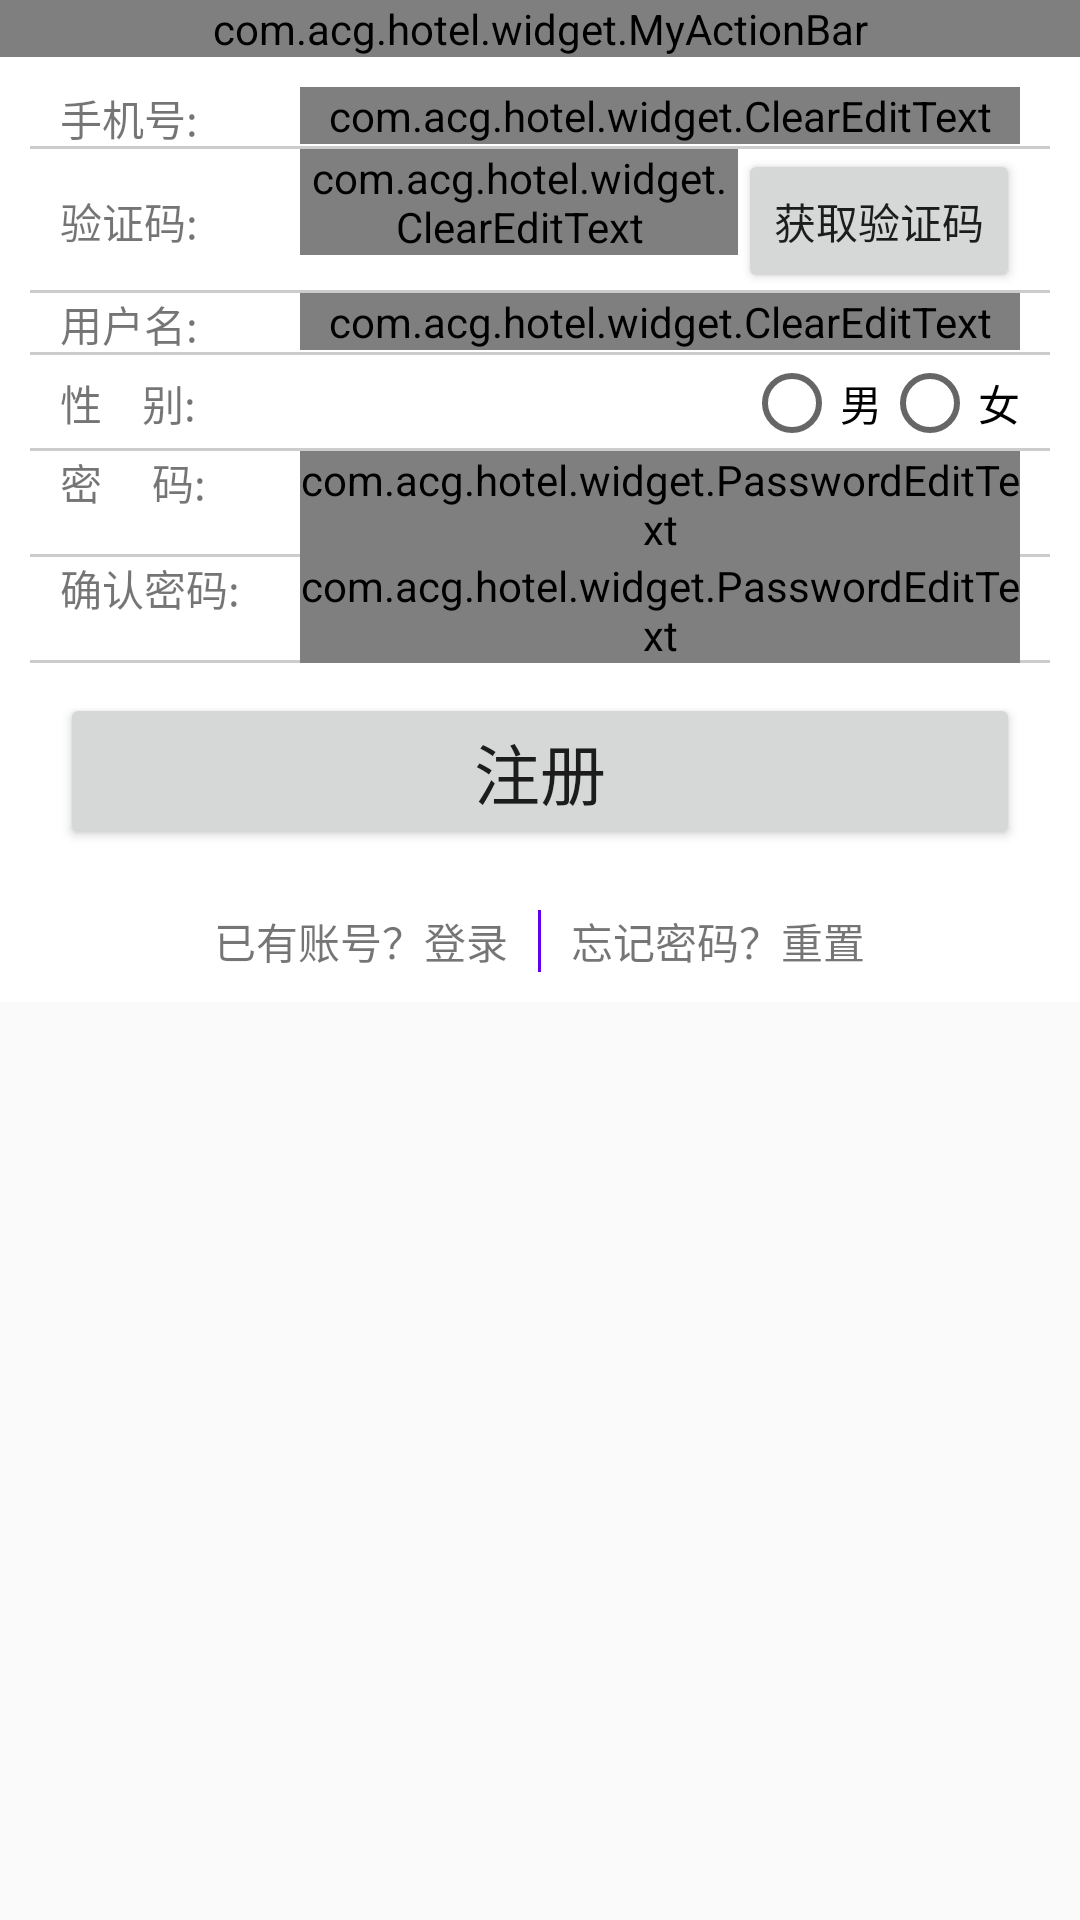

Here is an Android app screen rendered from its layout file. Give the layout XML and the strings, colors and styles it references.
<!-- AndroidManifest.xml: application theme Theme.Hotel -->
<!-- res/layout/activity_register.xml -->
<?xml version="1.0" encoding="utf-8"?>
<LinearLayout xmlns:android="http://schemas.android.com/apk/res/android"
    xmlns:app="http://schemas.android.com/apk/res-auto"
    xmlns:tools="http://schemas.android.com/tools"
    android:layout_width="match_parent"
    android:layout_height="match_parent"
    android:orientation="vertical">
    <com.acg.hotel.widget.MyActionBar
        android:id="@+id/myActionBar"
        android:layout_width="match_parent"
        android:layout_height="wrap_content"/>
    <LinearLayout
        android:layout_width="match_parent"
        android:layout_height="wrap_content"
        android:background="@color/white"
        android:orientation="vertical"
        android:padding="10dp">

        <LinearLayout
            android:layout_width="match_parent"
            android:layout_height="wrap_content"
            android:background="@drawable/bg_layout_border_2"
            android:orientation="horizontal"
            android:paddingLeft="10dp"
            android:paddingRight="10dp">

            <TextView
                android:layout_width="80dp"
                android:layout_height="wrap_content"
                android:text="手机号: " />

            <com.acg.hotel.widget.ClearEditText
                android:id="@+id/et_register_phone"
                android:layout_width="match_parent"
                android:layout_height="wrap_content"
                android:inputType="phone"
                android:maxLength="11" />
        </LinearLayout>

        <LinearLayout
            android:layout_width="match_parent"
            android:layout_height="wrap_content"
            android:background="@drawable/bg_layout_border_2"
            android:orientation="horizontal"
            android:paddingLeft="10dp"
            android:paddingRight="10dp">

            <TextView
                android:layout_width="80dp"
                android:layout_height="wrap_content"
                android:text="验证码: " />

            <com.acg.hotel.widget.ClearEditText
                android:id="@+id/et_register_sms_code"
                android:layout_width="0dp"
                android:layout_height="wrap_content"
                android:layout_weight="1"
                android:inputType="number" />

            <Button
                android:id="@+id/btn_register_sms_code"
                android:layout_width="wrap_content"
                android:layout_height="wrap_content"
                android:text="获取验证码" />
        </LinearLayout>

        <LinearLayout
            android:layout_width="match_parent"
            android:layout_height="wrap_content"
            android:background="@drawable/bg_layout_border_2"
            android:orientation="horizontal"
            android:paddingLeft="10dp"
            android:paddingRight="10dp">

            <TextView
                android:layout_width="80dp"
                android:layout_height="wrap_content"
                android:text="用户名: " />

            <com.acg.hotel.widget.ClearEditText
                android:id="@+id/et_register_name"
                android:layout_width="match_parent"
                android:layout_height="wrap_content" />
        </LinearLayout>

        <RelativeLayout
            android:layout_width="match_parent"
            android:layout_height="wrap_content"
            android:background="@drawable/bg_layout_border_2"
            android:paddingLeft="10dp"
            android:paddingRight="10dp">

            <TextView
                android:layout_width="80dp"
                android:layout_height="wrap_content"
                android:layout_centerVertical="true"
                android:text="性    别: " />

            <RadioGroup
                android:id="@+id/rg_register_sex"
                android:layout_width="wrap_content"
                android:layout_height="wrap_content"
                android:layout_alignParentEnd="true"
                android:layout_alignParentRight="true"
                android:layout_centerVertical="true"
                android:orientation="horizontal">

                <RadioButton
                    android:id="@+id/rb_register_male"
                    android:layout_width="wrap_content"
                    android:layout_height="wrap_content"
                    android:text="男" />

                <RadioButton
                    android:id="@+id/rb_register_female"
                    android:layout_width="wrap_content"
                    android:layout_height="wrap_content"
                    android:text="女" />

            </RadioGroup>

        </RelativeLayout>

        <LinearLayout
            android:layout_width="match_parent"
            android:layout_height="wrap_content"
            android:background="@drawable/bg_layout_border_2"
            android:orientation="horizontal"
            android:paddingLeft="10dp"
            android:paddingRight="10dp">

            <TextView
                android:layout_width="80dp"
                android:layout_height="wrap_content"
                android:text="密     码:" />

            <com.acg.hotel.widget.PasswordEditText
                android:id="@+id/et_register_pwd"
                android:layout_width="match_parent"
                android:layout_height="wrap_content"
                android:gravity="center"
                android:hint="密码，至少6位"
                android:inputType="textPassword" />
        </LinearLayout>

        <LinearLayout
            android:layout_width="match_parent"
            android:layout_height="wrap_content"
            android:background="@drawable/bg_layout_border_2"
            android:orientation="horizontal"
            android:paddingLeft="10dp"
            android:paddingRight="10dp">

            <TextView
                android:layout_width="80dp"
                android:layout_height="wrap_content"
                android:hint="确认密码"
                android:text="确认密码: " />

            <com.acg.hotel.widget.PasswordEditText
                android:id="@+id/et_register_sure_pwd"
                android:layout_width="match_parent"
                android:layout_height="wrap_content"
                android:inputType="textPassword" />
        </LinearLayout>

        <Button
            android:id="@+id/btn_register"
            android:layout_width="match_parent"
            android:layout_height="wrap_content"
            android:layout_margin="10dp"
            android:text="注册"
            android:textSize="22sp" />

        <LinearLayout
            android:layout_width="wrap_content"
            android:layout_height="wrap_content"
            android:layout_gravity="center"
            android:layout_marginTop="10dp"
            android:orientation="horizontal">

            <TextView
                android:id="@+id/tv_register_login"
                android:layout_width="wrap_content"
                android:layout_height="wrap_content"
                android:layout_marginLeft="10dp"
                android:layout_marginRight="10dp"
                android:text="已有账号？登录" />

            <View
                android:layout_width="1dp"
                android:layout_height="match_parent"
                android:background="@color/colorPrimary" />

            <TextView
                android:id="@+id/tv_register_forget"
                android:layout_width="wrap_content"
                android:layout_height="wrap_content"
                android:layout_marginLeft="10dp"
                android:layout_marginRight="10dp"
                android:text="忘记密码？重置" />


        </LinearLayout>
    </LinearLayout>


</LinearLayout>
<!-- resources referenced by this layout -->
<resources>
  <color name="colorPrimary">#6200EE</color>
  <color name="white">#FFFFFFFF</color>
  <!-- drawable bg_layout_border_2 (drawable) -->
  <?xml version="1.0" encoding="utf-8"?>
  <layer-list xmlns:android="http://schemas.android.com/apk/res/android">
  
      <item>
          <shape android:shape="rectangle">
              
              <stroke
                  android:width="1dp"
                  android:color="@color/colorGray" />
              
              <solid android:color="@color/white" />
          </shape>
      </item>
  
      <item
          android:bottom="1dp"
          android:left="0dp"
          android:right="0dp"
          android:top="0dp">
          <shape android:shape="rectangle">
              <solid android:color="@color/white" />
          </shape>
      </item>
  </layer-list>
  <style name="Theme.Hotel" parent="Theme.AppCompat.Light.NoActionBar">
          
          <item name="colorPrimary">@color/purple_500</item>
          <item name="colorPrimaryVariant">@color/purple_700</item>
          <item name="colorOnPrimary">@color/white</item>
          
          <item name="colorSecondary">@color/teal_200</item>
          <item name="colorSecondaryVariant">@color/teal_700</item>
          <item name="colorOnSecondary">@color/black</item>
          
          <item name="android:statusBarColor" tools:targetApi="l">?attr/colorPrimaryVariant</item>
          
      </style>
  <color name="colorGray">#cccccc</color>
  <color name="purple_500">#FF6200EE</color>
  <color name="purple_700">#FF3700B3</color>
  <color name="teal_200">#FF03DAC5</color>
  <color name="teal_700">#FF018786</color>
  <color name="black">#FF000000</color>
</resources>
